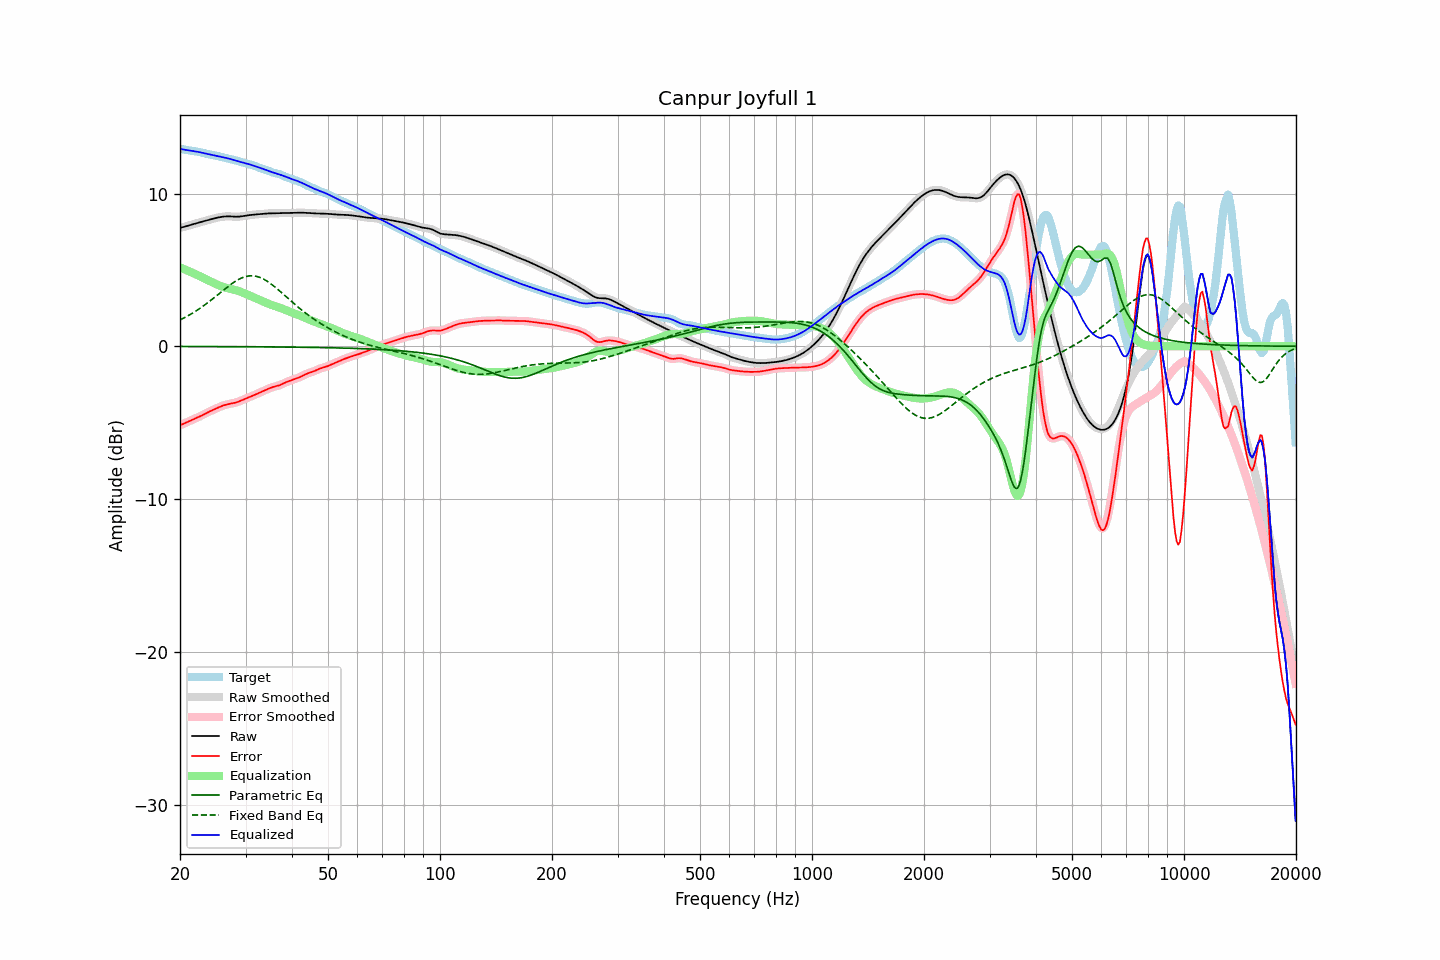

Data behind this chart, as committed beside it:
frequency, raw, error, smoothed, error_smoothed, equalization, parametric_eq, fixed_band_eq, equalized_raw, equalized_smoothed, target
20.00, 7.76, -5.17, 7.76, -5.17, 5.17, -0.01, 1.72, 12.93, 12.93, 12.92
20.20, 7.78, -5.13, 7.78, -5.12, 5.12, -0.01, 1.78, 12.90, 12.90, 12.91
20.40, 7.80, -5.08, 7.81, -5.08, 5.08, -0.01, 1.83, 12.88, 12.88, 12.89
20.61, 7.83, -5.04, 7.83, -5.03, 5.03, -0.01, 1.88, 12.86, 12.86, 12.87
20.81, 7.86, -4.99, 7.86, -4.99, 4.99, -0.01, 1.94, 12.85, 12.85, 12.85
21.02, 7.89, -4.94, 7.89, -4.94, 4.94, -0.01, 2.00, 12.83, 12.83, 12.83
21.23, 7.93, -4.89, 7.93, -4.89, 4.89, -0.01, 2.06, 12.82, 12.82, 12.81
21.44, 7.96, -4.84, 7.96, -4.84, 4.84, -0.02, 2.12, 12.80, 12.80, 12.80
21.66, 7.99, -4.80, 7.99, -4.80, 4.80, -0.02, 2.18, 12.79, 12.79, 12.78
21.87, 8.02, -4.75, 8.02, -4.75, 4.75, -0.02, 2.25, 12.77, 12.77, 12.77
22.09, 8.05, -4.71, 8.05, -4.71, 4.70, -0.02, 2.31, 12.75, 12.75, 12.75
22.31, 8.08, -4.66, 8.08, -4.66, 4.66, -0.02, 2.38, 12.73, 12.73, 12.74
22.54, 8.11, -4.61, 8.11, -4.61, 4.61, -0.02, 2.45, 12.71, 12.71, 12.72
22.76, 8.13, -4.56, 8.13, -4.56, 4.55, -0.02, 2.53, 12.69, 12.69, 12.69
22.99, 8.16, -4.50, 8.16, -4.50, 4.50, -0.02, 2.60, 12.66, 12.66, 12.67
23.22, 8.19, -4.45, 8.19, -4.45, 4.45, -0.02, 2.68, 12.64, 12.64, 12.64
23.45, 8.22, -4.39, 8.22, -4.39, 4.40, -0.02, 2.75, 12.62, 12.62, 12.61
23.69, 8.25, -4.34, 8.25, -4.34, 4.34, -0.02, 2.83, 12.59, 12.59, 12.59
23.92, 8.28, -4.29, 8.28, -4.29, 4.29, -0.02, 2.91, 12.57, 12.57, 12.57
24.16, 8.31, -4.24, 8.31, -4.24, 4.24, -0.02, 2.99, 12.55, 12.55, 12.55
24.40, 8.34, -4.19, 8.34, -4.19, 4.19, -0.02, 3.08, 12.53, 12.53, 12.53
24.65, 8.36, -4.14, 8.36, -4.14, 4.14, -0.02, 3.16, 12.50, 12.50, 12.51
24.89, 8.39, -4.09, 8.39, -4.09, 4.09, -0.02, 3.25, 12.48, 12.48, 12.49
25.14, 8.41, -4.05, 8.41, -4.05, 4.04, -0.02, 3.33, 12.46, 12.46, 12.46
25.39, 8.44, -4.00, 8.44, -4.00, 4.00, -0.02, 3.42, 12.44, 12.44, 12.44
25.65, 8.46, -3.96, 8.46, -3.96, 3.96, -0.02, 3.50, 12.41, 12.41, 12.41
25.91, 8.47, -3.91, 8.47, -3.91, 3.92, -0.02, 3.59, 12.39, 12.39, 12.39
26.16, 8.49, -3.87, 8.49, -3.88, 3.88, -0.02, 3.67, 12.37, 12.37, 12.36
26.43, 8.50, -3.84, 8.50, -3.84, 3.85, -0.02, 3.76, 12.35, 12.35, 12.34
26.69, 8.50, -3.81, 8.50, -3.81, 3.82, -0.02, 3.84, 12.32, 12.32, 12.32
26.96, 8.51, -3.79, 8.51, -3.79, 3.79, -0.02, 3.92, 12.30, 12.30, 12.29
27.23, 8.50, -3.77, 8.50, -3.77, 3.77, -0.02, 4.00, 12.27, 12.27, 12.27
27.50, 8.50, -3.75, 8.50, -3.75, 3.74, -0.03, 4.08, 12.24, 12.24, 12.24
27.77, 8.49, -3.72, 8.49, -3.72, 3.72, -0.03, 4.15, 12.21, 12.21, 12.21
28.05, 8.48, -3.70, 8.48, -3.70, 3.69, -0.03, 4.22, 12.18, 12.18, 12.19
28.33, 8.48, -3.67, 8.48, -3.67, 3.66, -0.03, 4.29, 12.15, 12.15, 12.15
28.62, 8.48, -3.64, 8.48, -3.64, 3.63, -0.03, 4.35, 12.12, 12.12, 12.12
28.90, 8.49, -3.60, 8.49, -3.60, 3.59, -0.03, 4.41, 12.09, 12.09, 12.09
29.19, 8.50, -3.56, 8.50, -3.56, 3.55, -0.03, 4.46, 12.06, 12.06, 12.06
29.48, 8.52, -3.51, 8.52, -3.51, 3.51, -0.03, 4.50, 12.03, 12.03, 12.03
29.78, 8.53, -3.46, 8.53, -3.46, 3.47, -0.03, 4.54, 12.00, 12.00, 12.00
30.08, 8.55, -3.42, 8.55, -3.42, 3.42, -0.03, 4.57, 11.98, 11.98, 11.97
30.38, 8.57, -3.38, 8.57, -3.38, 3.38, -0.03, 4.59, 11.95, 11.95, 11.94
30.68, 8.58, -3.33, 8.58, -3.33, 3.33, -0.03, 4.61, 11.92, 11.92, 11.92
30.99, 8.60, -3.29, 8.60, -3.29, 3.29, -0.03, 4.62, 11.89, 11.89, 11.89
31.30, 8.61, -3.25, 8.61, -3.25, 3.24, -0.03, 4.61, 11.85, 11.85, 11.86
31.61, 8.62, -3.20, 8.62, -3.20, 3.20, -0.03, 4.61, 11.82, 11.82, 11.82
31.93, 8.63, -3.15, 8.63, -3.15, 3.15, -0.03, 4.59, 11.78, 11.78, 11.78
32.24, 8.64, -3.11, 8.64, -3.11, 3.11, -0.04, 4.57, 11.75, 11.75, 11.74
32.57, 8.65, -3.06, 8.65, -3.06, 3.06, -0.04, 4.53, 11.71, 11.71, 11.71
32.89, 8.66, -3.01, 8.66, -3.01, 3.01, -0.04, 4.50, 11.67, 11.67, 11.67
33.22, 8.66, -2.97, 8.66, -2.97, 2.97, -0.04, 4.45, 11.63, 11.63, 11.63
33.55, 8.67, -2.92, 8.67, -2.92, 2.92, -0.04, 4.40, 11.59, 11.59, 11.60
33.89, 8.68, -2.87, 8.68, -2.87, 2.87, -0.04, 4.34, 11.55, 11.55, 11.56
34.23, 8.69, -2.83, 8.69, -2.83, 2.83, -0.04, 4.27, 11.52, 11.52, 11.52
34.57, 8.70, -2.78, 8.70, -2.78, 2.78, -0.04, 4.20, 11.48, 11.48, 11.48
34.92, 8.70, -2.73, 8.70, -2.73, 2.74, -0.04, 4.13, 11.45, 11.44, 11.44
35.27, 8.70, -2.70, 8.70, -2.70, 2.71, -0.04, 4.05, 11.41, 11.41, 11.40
35.62, 8.71, -2.66, 8.71, -2.66, 2.67, -0.04, 3.97, 11.38, 11.38, 11.37
35.97, 8.71, -2.63, 8.71, -2.64, 2.64, -0.04, 3.89, 11.34, 11.34, 11.34
... 635 more rows
